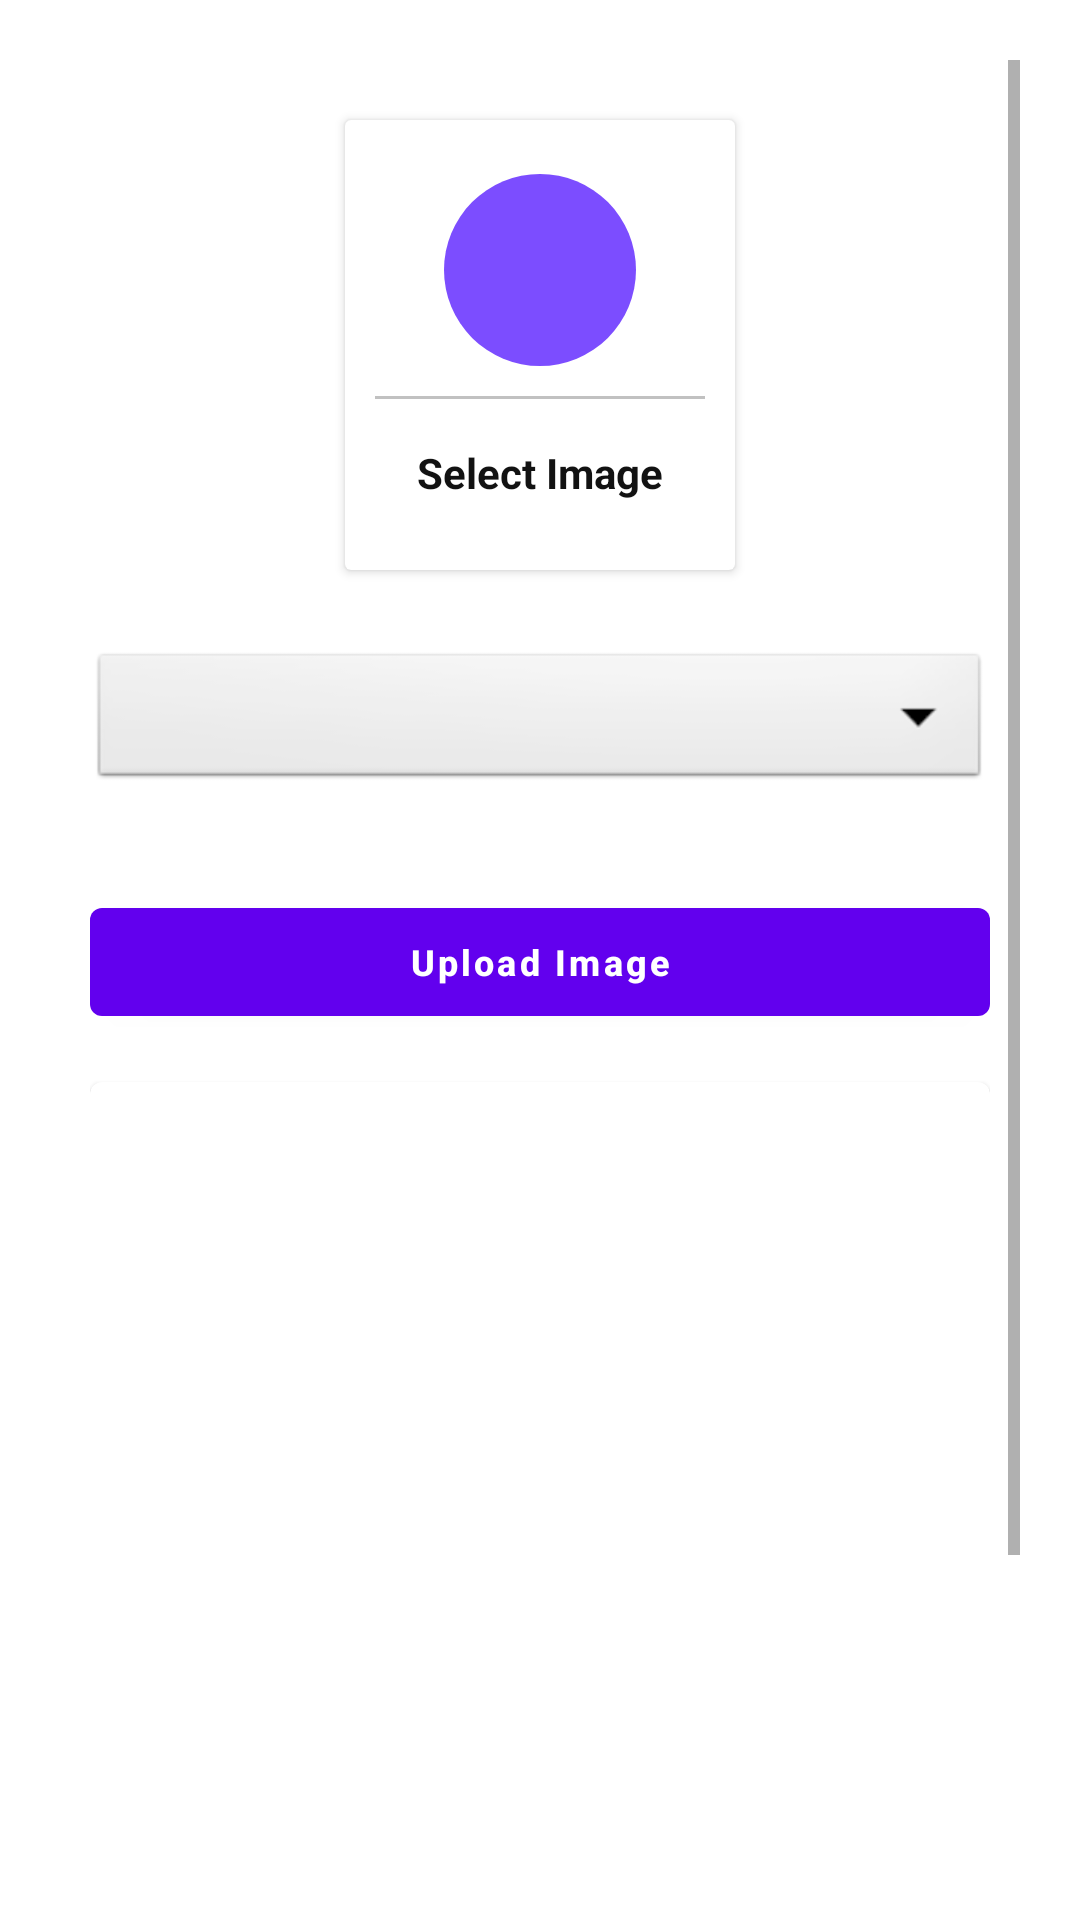

Write the Android layout XML for this screen, with the resource values it uses.
<!-- AndroidManifest.xml: application theme Theme.AdminCollegeApp -->
<!-- res/layout/activity_upload_image.xml -->
<?xml version="1.0" encoding="utf-8"?>
<ScrollView xmlns:android="http://schemas.android.com/apk/res/android"
    xmlns:app="http://schemas.android.com/apk/res-auto"
    xmlns:tools="http://schemas.android.com/tools"
    android:layout_width="match_parent"
    android:layout_height="match_parent"
    android:padding="20dp"
    tools:context=".UploadImage">



    <LinearLayout
        android:layout_width="match_parent"
        android:layout_height="wrap_content"
        android:orientation="vertical"
        android:gravity="center"
        android:padding="10dp"
        >

        <androidx.cardview.widget.CardView
            android:id="@+id/galleryImage"
            android:layout_width="130dp"
            android:layout_height="150dp"
            android:layout_margin="10dp"

            android:elevation="20dp">


            <LinearLayout
                android:layout_width="match_parent"
                android:layout_height="match_parent"
                android:gravity="center"
                android:orientation="vertical">

                <ImageView
                    android:layout_width="64dp"
                    android:layout_height="64dp"
                    android:background="@drawable/circle_purple"
                    android:contentDescription="@string/ghjk"
                    android:padding="15dp"
                    android:src="@drawable/ic_baseline_add_a_photo_24">

                </ImageView>

                <View
                    android:layout_width="match_parent"
                    android:layout_height="1dp"
                    android:layout_margin="10dp"
                    android:background="@color/lightgray">

                </View>

                <TextView
                    android:id="@+id/uploadNotice"
                    android:layout_width="match_parent"
                    android:layout_height="wrap_content"
                    android:gravity="center"
                    android:padding="5dp"

                    android:text="@string/select_image"
                    android:textColor="@color/textColor"
                    android:textStyle="bold">

                </TextView>


            </LinearLayout>


        </androidx.cardview.widget.CardView>

       <Spinner
           android:layout_width="match_parent"
           android:layout_height="wrap_content"
           android:id="@+id/category"
           android:spinnerMode="dropdown"
           android:background="@android:drawable/btn_dropdown"
           android:layout_marginTop="16dp"
           android:layout_marginBottom="16dp"
           >

       </Spinner>


        <com.google.android.material.button.MaterialButton
            android:id="@+id/uploadImageBtn"
            android:layout_width="match_parent"
            android:layout_height="wrap_content"
            android:layout_marginTop="16dp"
            android:text="Upload Image"
            android:textAllCaps="false"
            android:textSize="12sp"


            android:textStyle="bold">


        </com.google.android.material.button.MaterialButton>


        <com.google.android.material.card.MaterialCardView
            android:layout_marginTop="16dp"
            android:layout_width="match_parent"
            android:layout_height="400dp"
            android:elevation="20dp"
            android:padding="7dp"

            >

            <ImageView
                android:id="@+id/imageView"
                android:layout_width="match_parent"
                android:layout_height="match_parent"
                android:contentDescription="@string/ayd"
                tools:ignore="ImageContrastCheck" />

        </com.google.android.material.card.MaterialCardView>


    </LinearLayout>

</ScrollView>
<!-- resources referenced by this layout -->
<resources>
  <color name="lightgray">#c1c1c1</color>
  <color name="textColor">#121212</color>
  <!-- drawable circle_purple (drawable) -->
  <?xml version="1.0" encoding="utf-8"?>
  <shape android:shape="oval" xmlns:android="http://schemas.android.com/apk/res/android">
      <solid android:color="@color/deeppurple">
  
      </solid>
  
  
  </shape>
  <string name="ayd">ayd</string>
  <string name="ghjk">ghjk</string>
  <string name="select_image">Select Image</string>
  <style name="Theme.AdminCollegeApp" parent="Theme.MaterialComponents.DayNight.DarkActionBar">
          
          <item name="colorPrimary">@color/purple_500</item>
          <item name="colorPrimaryVariant">@color/purple_700</item>
          <item name="colorOnPrimary">@color/white</item>
          
          <item name="colorSecondary">@color/teal_200</item>
          <item name="colorSecondaryVariant">@color/teal_700</item>
          <item name="colorOnSecondary">@color/black</item>
          
          <item name="android:statusBarColor" tools:targetApi="l">?attr/colorPrimaryVariant</item>
          
      </style>
  <color name="deeppurple">#7c4dff</color>
  <color name="purple_500">#FF6200EE</color>
  <color name="purple_700">#FF3700B3</color>
  <color name="white">#FFFFFFFF</color>
  <color name="teal_200">#FF03DAC5</color>
  <color name="teal_700">#FF018786</color>
  <color name="black">#FF000000</color>
</resources>
